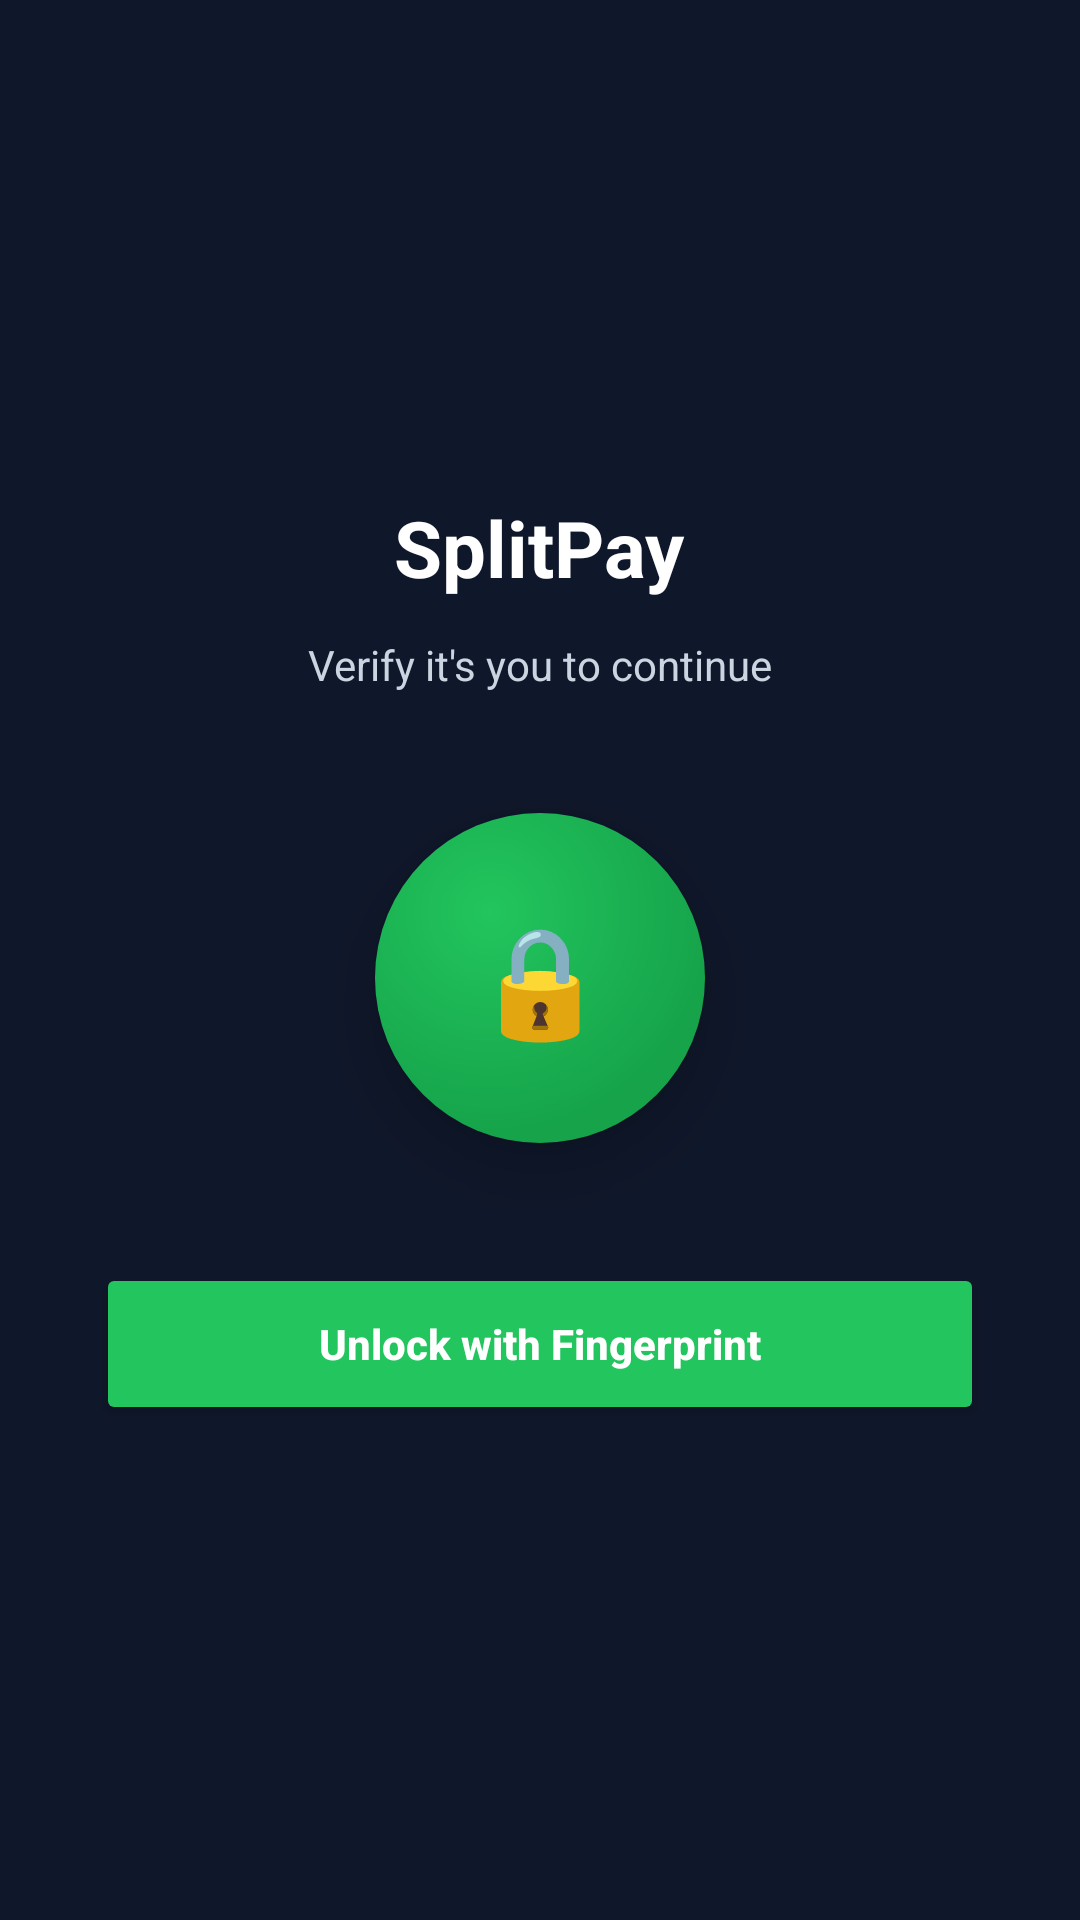

Write the Android layout XML for this screen, with the resource values it uses.
<!-- AndroidManifest.xml: application theme Theme.SPLITPAY -->
<!-- res/layout/activity_lock.xml -->
<?xml version="1.0" encoding="utf-8"?>
<LinearLayout xmlns:android="http://schemas.android.com/apk/res/android"
    android:layout_width="match_parent"
    android:layout_height="match_parent"
    android:orientation="vertical"
    android:gravity="center"
    android:background="@color/background_dark"
    android:padding="32dp">

    <TextView
        android:text="SplitPay"
        android:textSize="26sp"
        android:textStyle="bold"
        android:textColor="@color/text_primary"
        android:layout_width="wrap_content"
        android:layout_height="wrap_content"
        android:layout_marginBottom="12dp" />

    <TextView
        android:text="Verify it's you to continue"
        android:textSize="14sp"
        android:textColor="@color/text_secondary"
        android:layout_width="wrap_content"
        android:layout_height="wrap_content"
        android:layout_marginBottom="40dp" />

    <FrameLayout
        android:layout_width="110dp"
        android:layout_height="110dp"
        android:background="@drawable/bg_avatar_halo"
        android:elevation="12dp"
        android:layout_marginBottom="40dp">

        <TextView
            android:text="🔒"
            android:textSize="36sp"
            android:gravity="center"
            android:layout_width="match_parent"
            android:layout_height="match_parent" />

    </FrameLayout>

    <Button
        android:id="@+id/unlockBtn"
        android:text="Unlock with Fingerprint"
        android:layout_width="match_parent"
        android:layout_height="54dp"
        android:backgroundTint="@color/accent_green"
        android:textColor="@color/text_primary"
        android:textStyle="bold"
        android:textAllCaps="false" />

</LinearLayout>
<!-- resources referenced by this layout -->
<resources>
  <color name="accent_green">#22C55E</color>
  <color name="background_dark">#0F172A</color>
  <color name="text_primary">#FFFFFF</color>
  <color name="text_secondary">#CBD5E1</color>
  <!-- drawable bg_avatar_halo (drawable) -->
  <?xml version="1.0" encoding="utf-8"?>
  <shape xmlns:android="http://schemas.android.com/apk/res/android"
      android:shape="oval">
      <gradient
          android:type="radial"
          android:gradientRadius="75dp"
          android:centerX="0.35"
          android:centerY="0.3"
          android:startColor="@color/accent_green"
          android:endColor="@color/accent_green_dark" />
  </shape>
  <style name="Theme.SPLITPAY" parent="Base.Theme.SPLITPAY" />
  <color name="accent_green_dark">#16A34A</color>
  <style name="Base.Theme.SPLITPAY" parent="Theme.Material3.Dark.NoActionBar">
  
          
          <item name="colorPrimary">@color/accent_green</item>
          <item name="colorOnPrimary">@color/white</item>
  
          
          <item name="colorSecondary">@color/accent_green</item>
          <item name="colorOnSecondary">@color/white</item>
  
          
          <item name="colorPrimaryContainer">@color/accent_green_dark</item>
          <item name="colorSecondaryContainer">@color/accent_green_dark</item>
  
      </style>
  <color name="white">#FFFFFFFF</color>
</resources>
